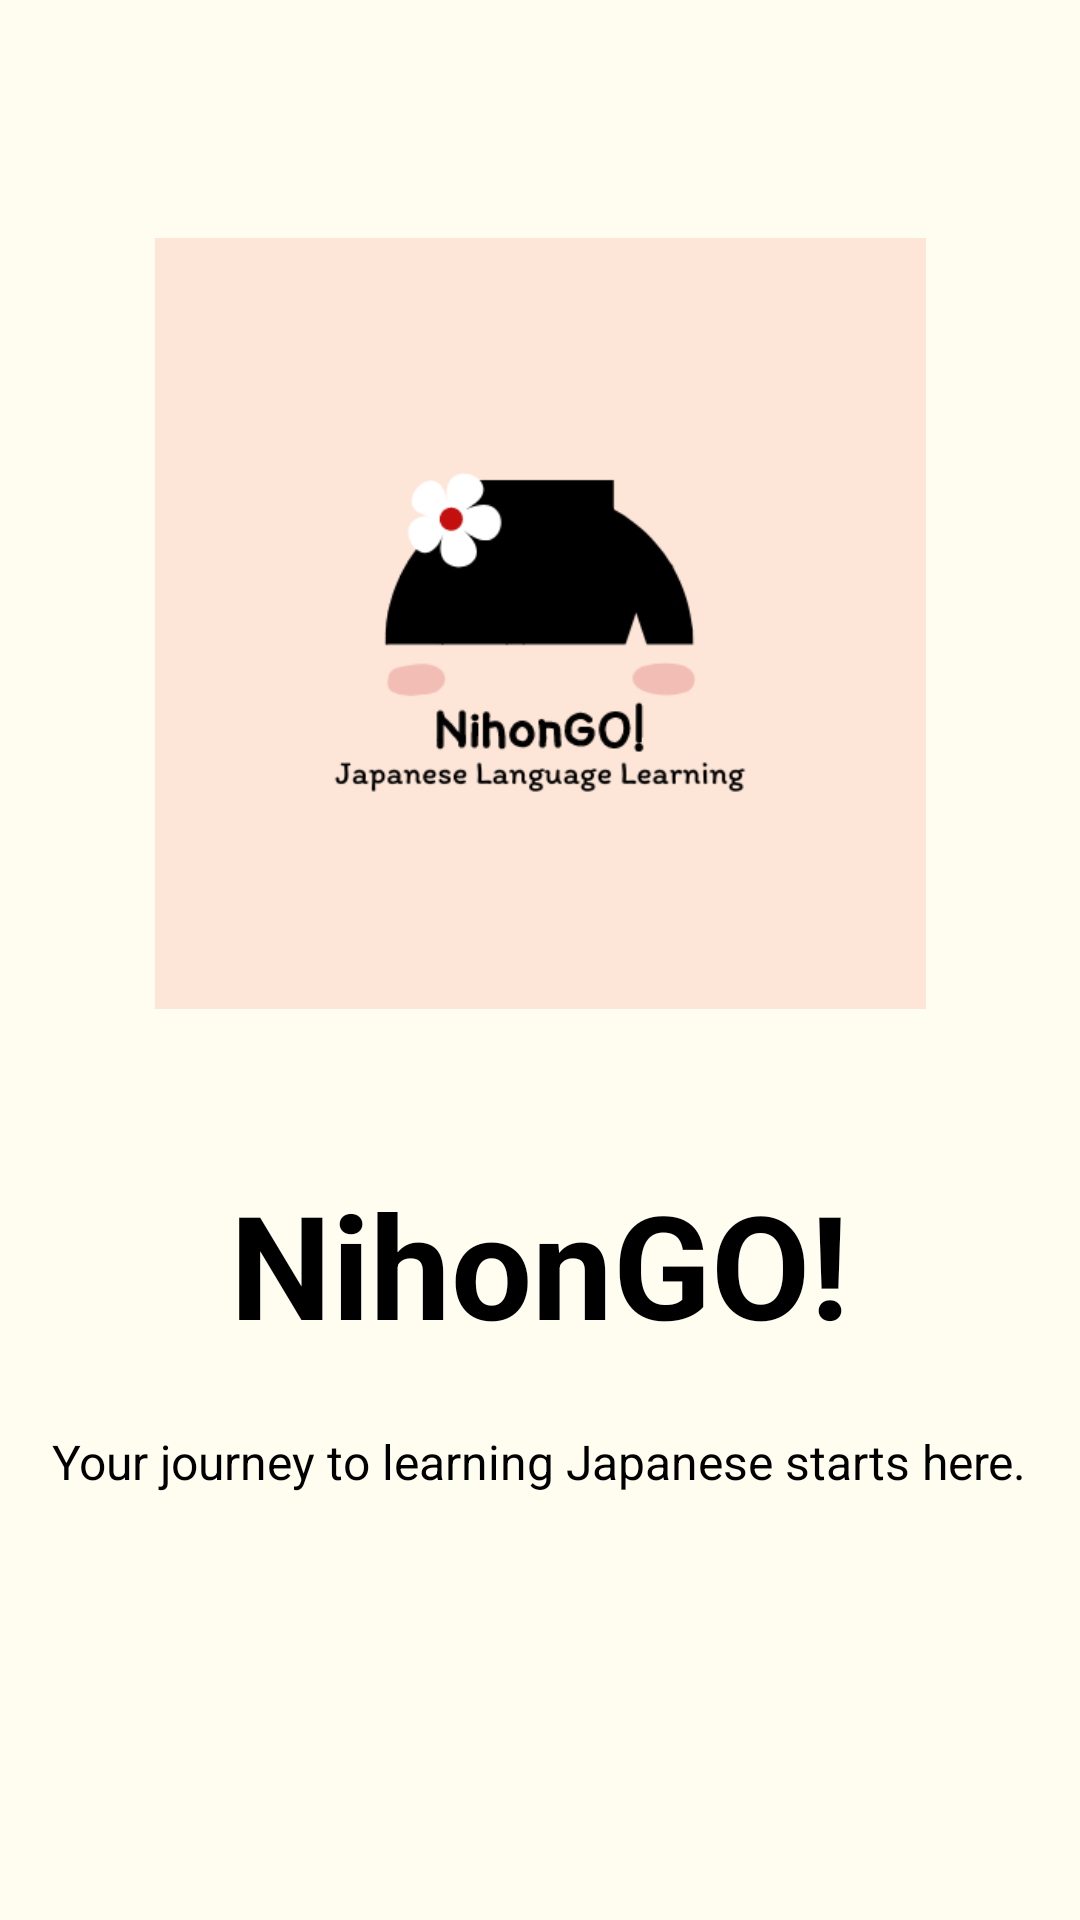

Produce the Android XML layout that renders to this screen, including the resource entries it uses.
<!-- AndroidManifest.xml: application theme AppTheme -->
<!-- res/layout/activity_splash1.xml -->
<?xml version="1.0" encoding="utf-8"?>
<androidx.constraintlayout.widget.ConstraintLayout xmlns:android="http://schemas.android.com/apk/res/android"
    xmlns:app="http://schemas.android.com/apk/res-auto"
    xmlns:tools="http://schemas.android.com/tools"
    android:layout_width="match_parent"
    android:layout_height="match_parent"
    android:background="#FFFCF0"
    tools:context=".splash1">

    <TextView
        android:id="@+id/app_title"
        android:layout_width="wrap_content"
        android:layout_height="wrap_content"
        android:layout_marginStart="8dp"
        android:layout_marginTop="8dp"
        android:layout_marginEnd="8dp"
        android:layout_marginBottom="8dp"
        android:text="@string/app_title"
        android:textColor="#000000"
        android:textSize="48sp"
        android:textStyle="bold"
        app:layout_constraintBottom_toBottomOf="parent"
        app:layout_constraintEnd_toEndOf="parent"
        app:layout_constraintHorizontal_bias="0.498"
        app:layout_constraintStart_toStartOf="parent"
        app:layout_constraintTop_toTopOf="parent"
        app:layout_constraintVertical_bias="0.681" />

    <TextView
        android:id="@+id/mission"
        android:layout_width="wrap_content"
        android:layout_height="wrap_content"
        android:text="@string/mission"
        android:textAlignment="center"
        android:textColor="#000000"
        android:textSize="16sp"
        app:layout_constraintBottom_toBottomOf="parent"
        app:layout_constraintEnd_toEndOf="parent"
        app:layout_constraintHorizontal_bias="0.494"
        app:layout_constraintStart_toStartOf="parent"
        app:layout_constraintTop_toBottomOf="@+id/app_title"
        app:layout_constraintVertical_bias="0.139" />

    <ImageView
        android:id="@+id/imgNihongo"
        android:layout_width="272dp"
        android:layout_height="257dp"
        android:contentDescription="@string/imgNihongo"
        app:layout_constraintBottom_toTopOf="@+id/app_title"
        app:layout_constraintEnd_toEndOf="parent"
        app:layout_constraintStart_toStartOf="parent"
        app:layout_constraintTop_toTopOf="parent"
        app:layout_constraintVertical_bias="0.6"
        app:srcCompat="@drawable/nihongo" />

    <ImageView
        android:id="@+id/imgLoadIcon"
        android:layout_width="40dp"
        android:layout_height="63dp"
        app:layout_constraintBottom_toBottomOf="parent"
        app:layout_constraintEnd_toEndOf="parent"
        app:layout_constraintHorizontal_bias="0.188"
        app:layout_constraintStart_toStartOf="parent"
        app:layout_constraintTop_toBottomOf="@+id/mission"
        app:layout_constraintVertical_bias="0.844"
        app:srcCompat="@drawable/flowercolored" />

    <ImageView
        android:id="@+id/imgLoadIcon2"
        android:layout_width="40dp"
        android:layout_height="63dp"
        app:layout_constraintBottom_toBottomOf="parent"
        app:layout_constraintEnd_toEndOf="parent"
        app:layout_constraintHorizontal_bias="0.287"
        app:layout_constraintStart_toEndOf="@+id/imgLoadIcon"
        app:layout_constraintTop_toBottomOf="@+id/mission"
        app:layout_constraintVertical_bias="0.844"
        app:srcCompat="@drawable/flower" />

    <ImageView
        android:id="@+id/imgLoadIcon3"
        android:layout_width="40dp"
        android:layout_height="63dp"
        app:layout_constraintBottom_toBottomOf="parent"
        app:layout_constraintEnd_toEndOf="parent"
        app:layout_constraintHorizontal_bias="0.527"
        app:layout_constraintStart_toEndOf="@+id/imgLoadIcon2"
        app:layout_constraintTop_toBottomOf="@+id/mission"
        app:layout_constraintVertical_bias="0.844"
        app:srcCompat="@drawable/flower" />
</androidx.constraintlayout.widget.ConstraintLayout>
<!-- resources referenced by this layout -->
<resources>
  <!-- drawable nihongo: png bitmap (drawable, 18536 bytes) -->
  <string name="app_title">NihonGO!</string>
  <string name="imgNihongo">NihonGO! icon</string>
  <string name="mission">Your journey to learning Japanese starts here.</string>
  <style name="AppTheme" parent="Theme.MaterialComponents.DayNight.DarkActionBar">
          
      </style>
</resources>
